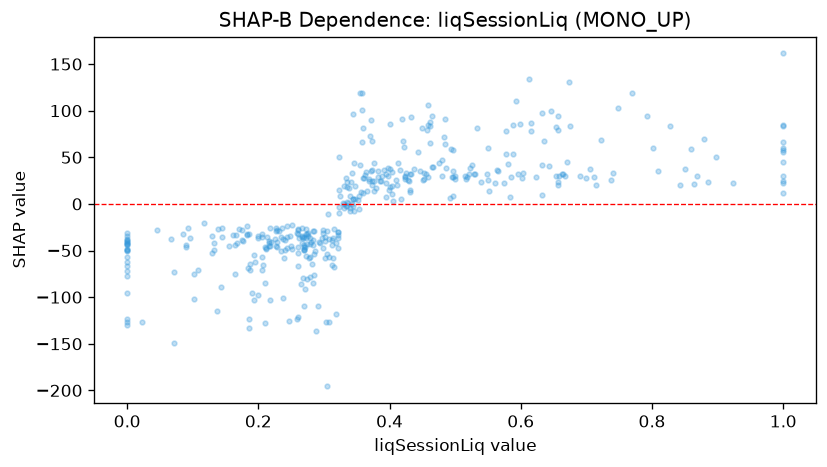

Data behind this chart, as committed beside it:
feature_value, shap_value
0.261, -121.2
0.461, 83.62
0.143, -89.19
0.656, 79.53
0.461, 87.41
0.525, 41.79
0.382, 28.7
0.399, 14.86
0.486, 38.15
0.596, 32.62
0.0, -77.09
0.274, -43.27
0.331, 0.4369
0.156, -45.29
0.392, 35.87
0.433, 92.97
0.315, -67.21
0.359, 28.19
0.09, -43.61
0.229, -40.99
0.395, 22.97
0.216, -42.37
0.165, -44.55
0.248, -34.17
0.404, 34.48
0.603, 33.5
0.361, 27.38
0.712, 28.69
0.236, -25.74
0.43, 25.03
0.623, 28.52
0.353, 8.385
0.34, 8.416
0.162, -33.67
0.307, -56.67
0.281, -40.63
0.55, 25.72
0.331, -3.939
0.262, -36.74
0.453, 32.87
0.657, 19.77
1.0, 85.02
0.252, -22.46
0.492, 6.813
0.522, 38.06
0.457, 79.48
0.188, -70.98
0.282, -64.07
0.275, -31.3
0.459, 84.79
0.302, -58.07
0.0, -31.2
0.345, 4.788
0.354, -5.172
0.278, -36.88
0.56, 22.61
0.26, -32.12
0.386, 25.04
0.176, -39.24
0.25, -45.19
... 357 more rows
